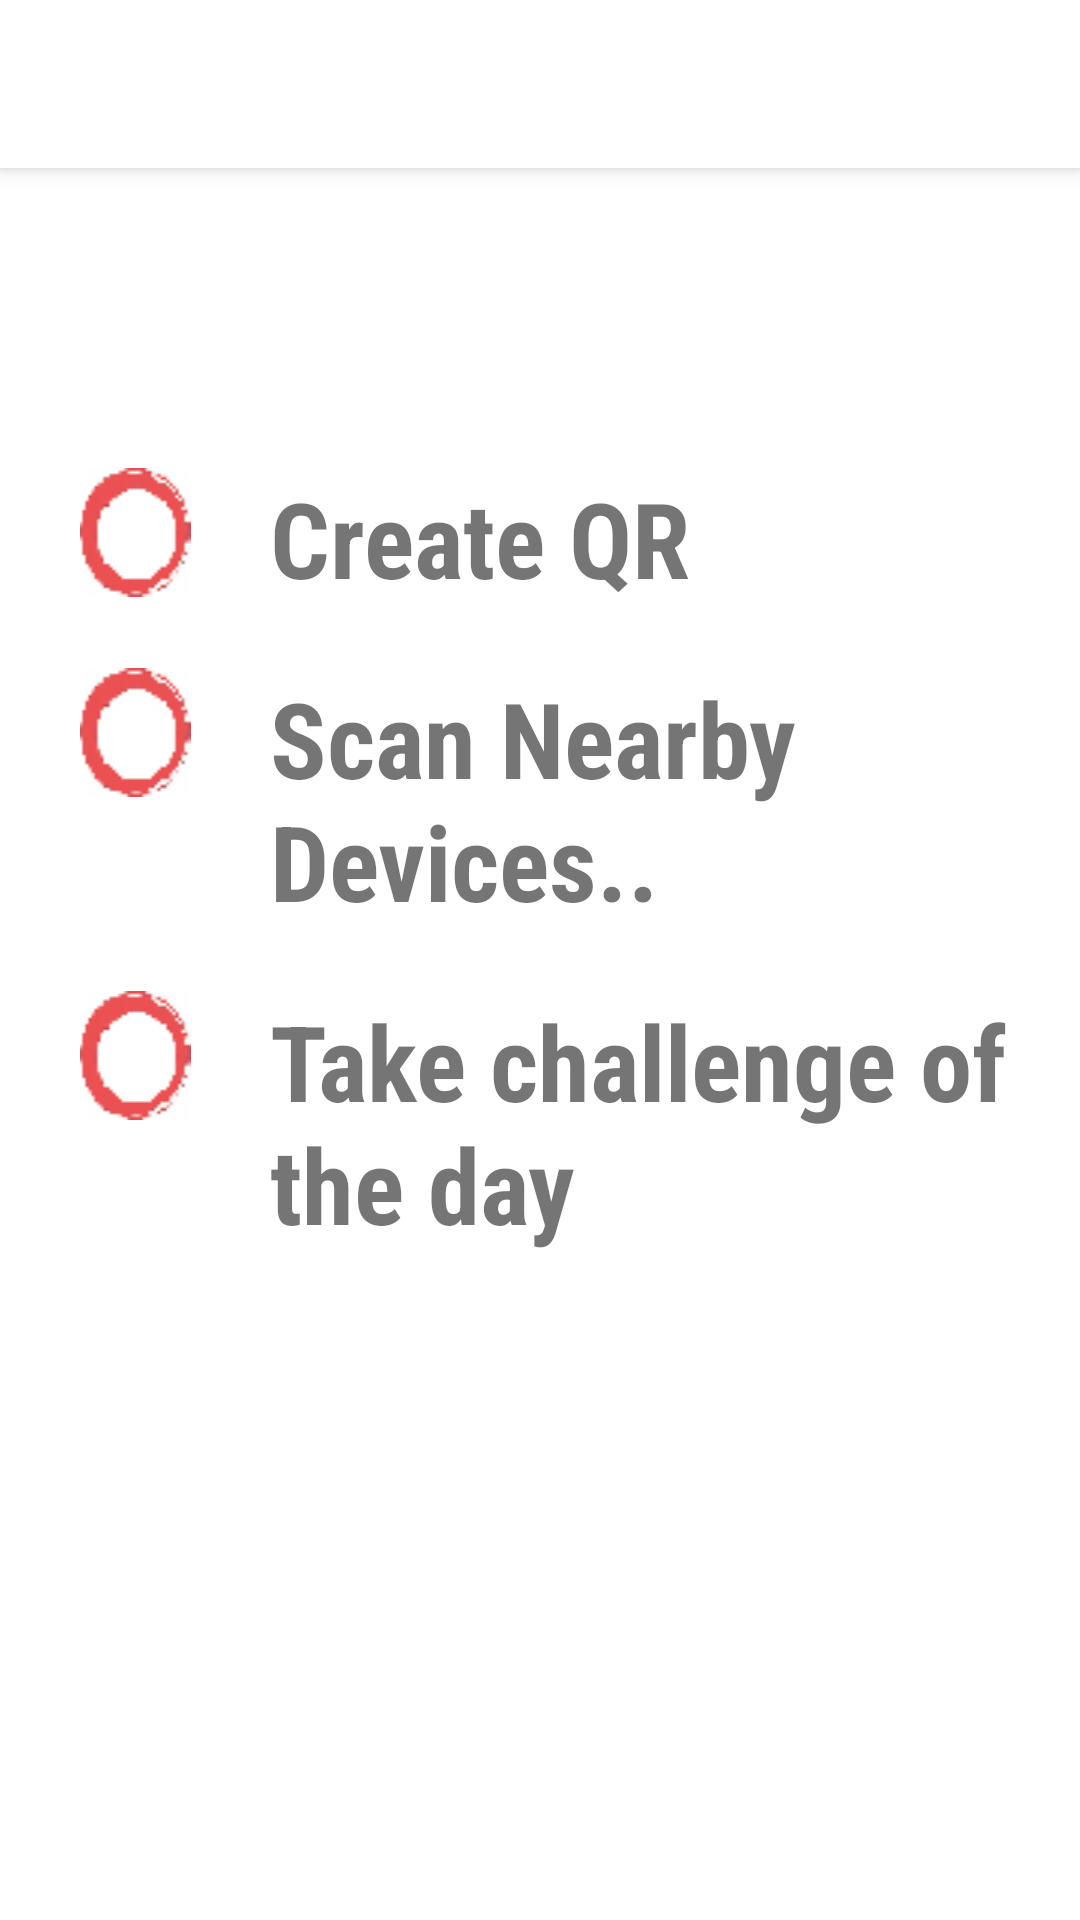

Produce the Android XML layout that renders to this screen, including the resource entries it uses.
<!-- AndroidManifest.xml: application theme Theme.AppCompat.Light.NoActionBar -->
<!-- res/layout/activity_student_access.xml -->
<?xml version="1.0" encoding="utf-8"?>

<LinearLayout xmlns:android="http://schemas.android.com/apk/res/android"
    xmlns:app="http://schemas.android.com/apk/res-auto"
    xmlns:tools="http://schemas.android.com/tools"
    android:layout_width="match_parent"
    android:layout_height="match_parent"
    android:orientation="vertical"
    android:background="#ffffff">
    <TableLayout
        android:layout_width="match_parent"
        android:layout_height="match_parent">
        <android.support.v7.widget.Toolbar
            android:layout_width="match_parent"
            android:layout_height="?attr/actionBarSize"
            android:id="@+id/my_toolbar"
            android:background="#ffffff"
            android:elevation="4dp"
            android:theme="@style/ThemeOverlay.AppCompat.ActionBar"
            android:popupTheme="@style/Theme.AppCompat.Light"/>
        <TableRow android:paddingTop="100sp">
            <ImageView
                android:layout_width="0dp"
                android:layout_height="wrap_content"
                android:layout_weight="1"
                android:src="@drawable/circle" />
            <TextView
                android:id="@+id/CreateQr"
                style="@style/Label"
                android:layout_width="0dp"
                android:layout_height="wrap_content"
                android:layout_weight="3"
                android:text="@string/CreateQR" />
        </TableRow>
        <TableRow android:paddingTop="20sp">
            <ImageView
                android:layout_width="0dp"
                android:layout_height="wrap_content"
                android:layout_weight="1"
                android:src="@drawable/circle" />
            <TextView
                android:id="@+id/ScanDevices"
                style="@style/Label"
                android:layout_width="0dp"
                android:layout_height="wrap_content"
                android:layout_weight="3"
                android:text="@string/ScanDevices" />
        </TableRow>
        <TableRow android:paddingTop="20sp">
            <ImageView
                android:layout_width="0dp"
                android:layout_height="wrap_content"
                android:layout_weight="1"
                android:src="@drawable/circle" />
            <TextView
                android:id="@+id/Challenge"
                style="@style/Label"
                android:layout_width="0dp"
                android:layout_height="wrap_content"
                android:layout_weight="3"
                android:text="@string/Challenge" />
        </TableRow>
    </TableLayout>
</LinearLayout>
<!-- resources referenced by this layout -->
<resources>
  <!-- drawable circle: png bitmap (drawable, 1985 bytes) -->
  <string name="Challenge">Take challenge of the day</string>
  <string name="CreateQR">Create QR</string>
  <string name="ScanDevices">Scan Nearby Devices..</string>
  <style name="Label">
          <item name="android:textSize">35sp</item>
          <item name="android:textStyle">bold</item>
          <item name="android:fontFamily">sans-serif-condensed</item>
      </style>
</resources>
